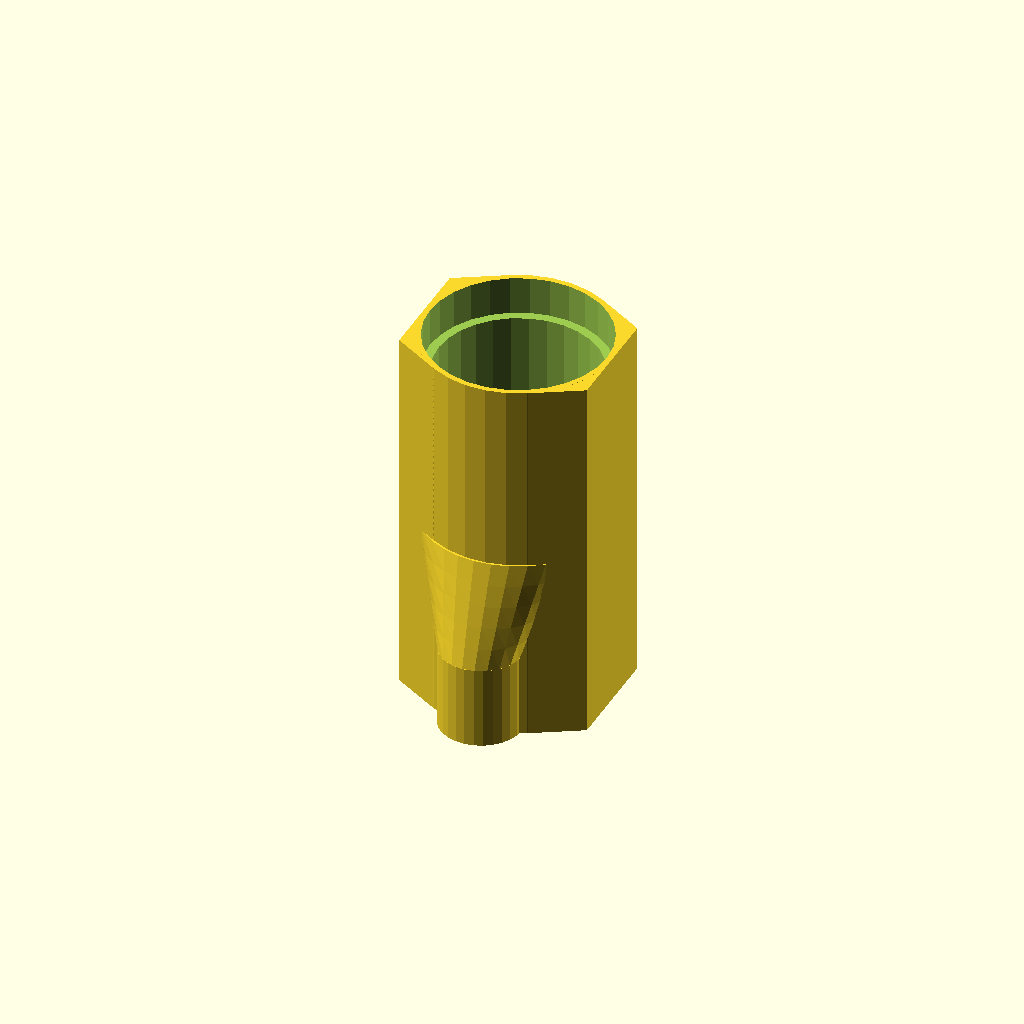
Cell 1: the model at its default parameters.
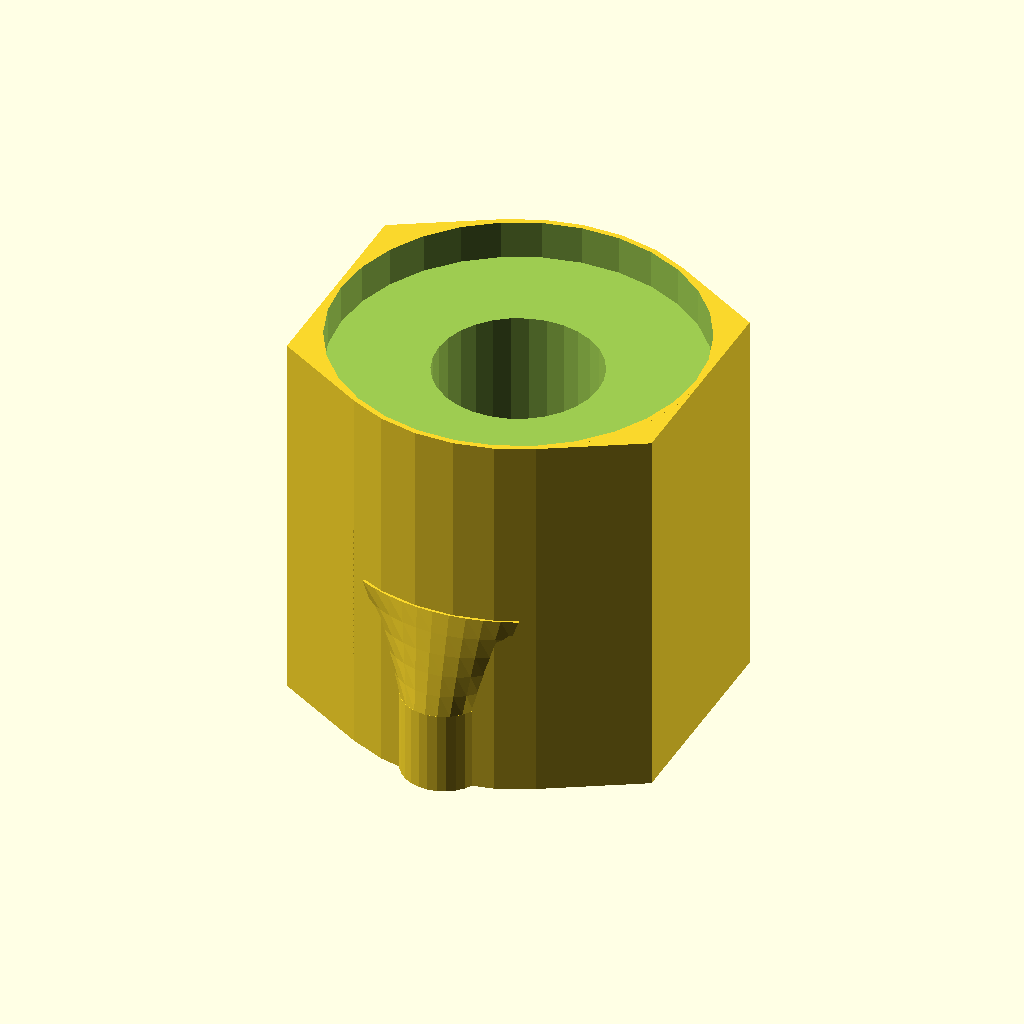
Cell 2: the same model with outerDiameter = 80.
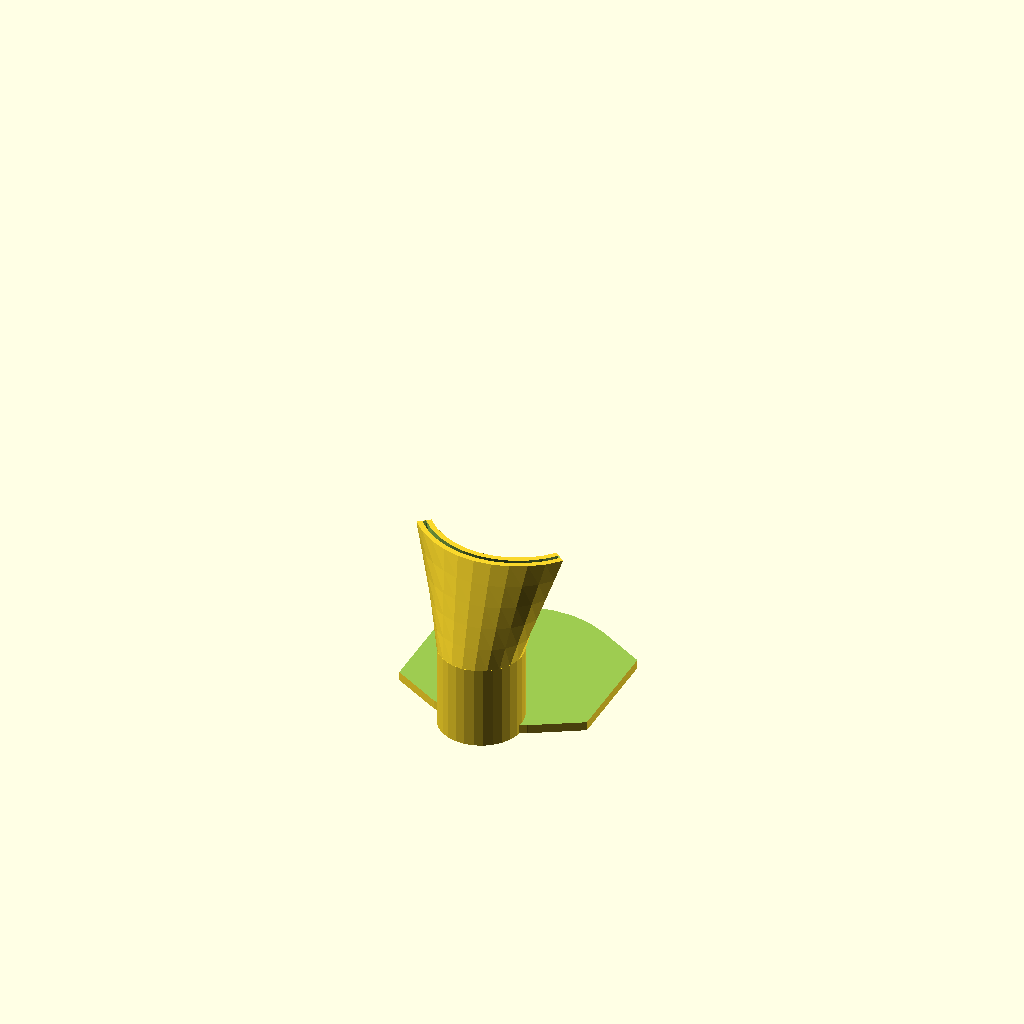
Cell 3: the same model with innerDiameter = 72.
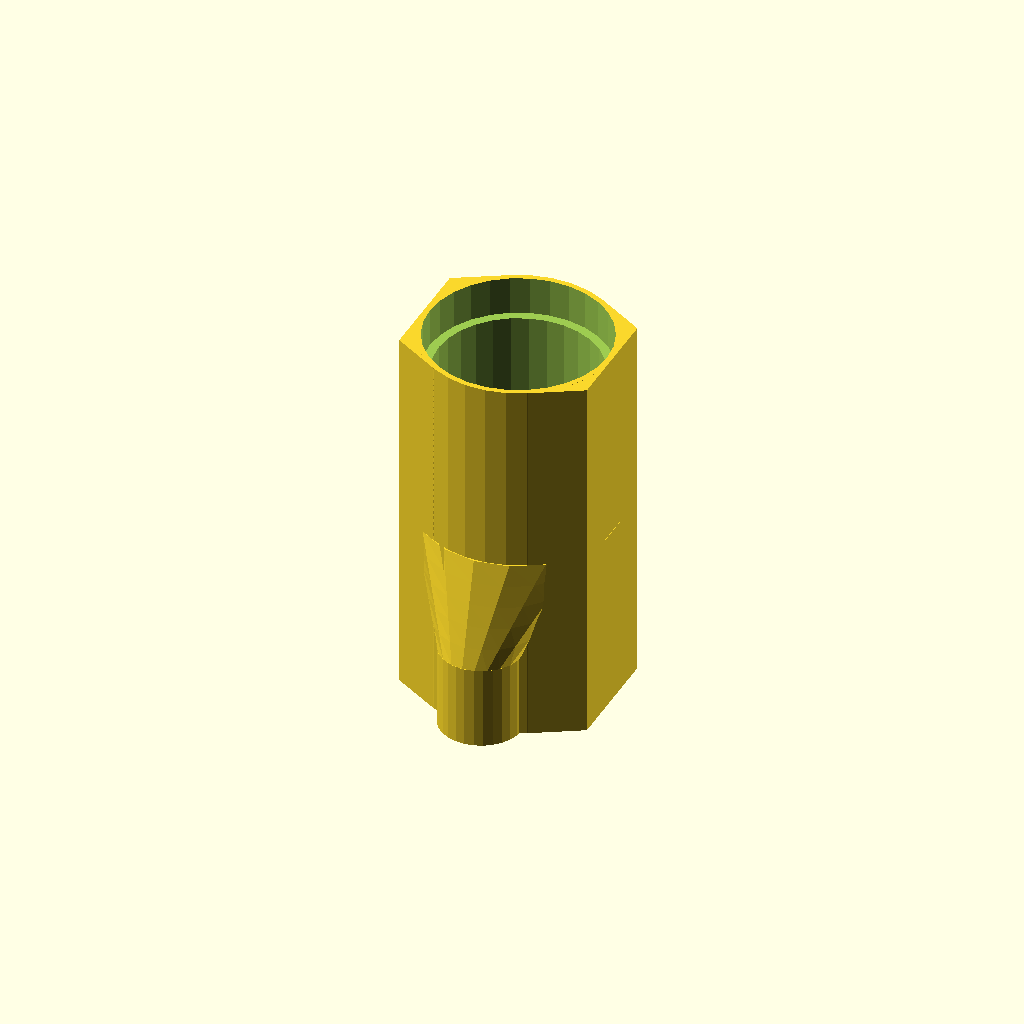
Cell 4: the same model with labiumWidth = 70.
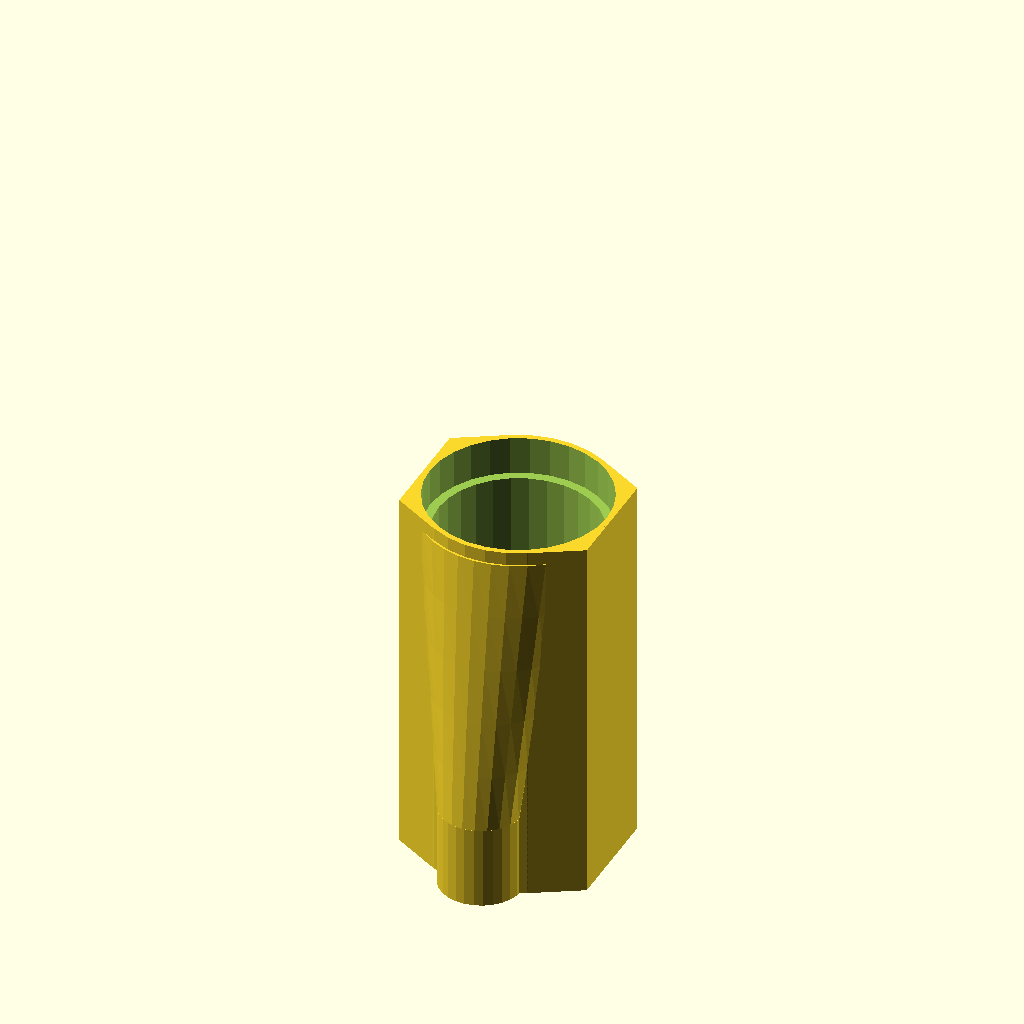
Cell 5: lengthFlue = 80 (everything else at default).
One fixed orthographic camera (rotation 55°, 0°, 25°; colour scheme Cornfield) for every cell.
The OpenSCAD source (0.13.4.3.scad):
// flue pippe. work in progress.

include <common.scad>
include <loft.scad>

// variables
outerDiameter = 40;
innerDiameter = 36;
labiumWidth = 35;
outCut = 10;
lengthFlue = 40; // coordinate this with the frequency
outerTube = 16;
innerTube = 13;
minWallThickness = 1.2;
floorThickness = 2;
flueWidth = 0.8;
flueSteps = 11;  
number_of_layers = 5 ;   // .. of the flue loft

// proportions, are most likely good like that
tubeInsert = outerTube + 2.5;       // length
pipeInsert = innerDiameter * 0.1 + 5; // length
airSupplyY = outerDiameter*-0.45;    // y position of air supply
height = 85; // die 85 ist testweise, muss die Höhe noch entscheiden

// calculations, don't touch in production use
labiumX = sin(labiumWidth * 180 / outerDiameter / PI) * outerDiameter; 
angle = labiumWidth * 360 / outerDiameter / PI;
ground = (lengthFlue + floorThickness)*-1;
flueStepWidth = labiumWidth * 180 / (outerDiameter+flueWidth) / PI / flueSteps;
soundingLength = height - pipeInsert - floorThickness;

// announcing sounding length
echo(str("the sounding length inside the model in mm: ", soundingLength));

// flueLength warning
if (lengthFlue < outerTube * 2)
    echo("lengthFlue is too short");

// inner flue loft calculations
function alpha(c) = (360 * (0.5*c-0.25) / flueSteps); //starts with 1 on unit circle
function xLowerInnerFlue(i) = cos(alpha(i))*innerTube/2;
function yLowerInnerFlue(i) = -sin(alpha(i))*innerTube/2 + airSupplyY;
    
function xUpperInnerFlue1(i) = cos(i)*(outerDiameter-flueWidth)/2;
function yUpperInnerFlue1(i) = sin(i)*(outerDiameter-flueWidth)/2;
function xUpperOuterFlue1(i) = cos(i)*(outerDiameter+flueWidth)/2;
function yUpperOuterFlue1(i) = sin(i)*(outerDiameter+flueWidth)/2;

flueloft_upper_inner_points=[
    for (i =[(270+angle*0.5) : (angle/(flueSteps-1)*-1) : (270-angle*0.5)]) 
        concat(xUpperOuterFlue1(i), yUpperOuterFlue1(i), 0.1),
    for (i =[(270-angle*0.5) : (angle/(flueSteps-1)) : (270+angle*0.5)]) 
        concat(xUpperInnerFlue1(i), yUpperInnerFlue1(i), 0.1)
];

flueloft_lower_inner_points=[
    for (i =[1 : (2*flueSteps)]) 
        concat(xLowerInnerFlue(i), yLowerInnerFlue(i), ground+tubeInsert)
];

// outer flue loft calculations
function xLowerOuterFlue(i) = cos(alpha(i))*(outerTube/2+minWallThickness);
function yLowerOuterFlue(i) = -sin(alpha(i))*(outerTube/2+minWallThickness) + airSupplyY;
    
function xUpperInnerFlue2(i) = cos(i)*((outerDiameter-flueWidth)/2-minWallThickness);
function yUpperInnerFlue2(i) = sin(i)*((outerDiameter-flueWidth)/2-minWallThickness);
function xUpperOuterFlue2(i) = cos(i)*((outerDiameter+flueWidth)/2+minWallThickness);
function yUpperOuterFlue2(i) = sin(i)*((outerDiameter+flueWidth)/2+minWallThickness);

flueloft_upper_outer_points=[
    for (i =[(270+angle*0.5) : (angle/(flueSteps-1)*-1) : (270-angle*0.5)]) 
        concat(xUpperOuterFlue2(i), yUpperOuterFlue2(i), 0),
    for (i =[(270-angle*0.5) : (angle/(flueSteps-1)) : (270+angle*0.5)]) 
        concat(xUpperInnerFlue2(i), yUpperInnerFlue2(i), 0)
];
//echo(flueloft_upper_outer_points=flueloft_upper_outer_points);

flueloft_lower_outer_points=[
    for (i =[1 : (2*flueSteps)]) 
        concat(xLowerOuterFlue(i), yLowerOuterFlue(i), ground+tubeInsert)
];




// logic
difference(){
    union(){
        basicShape(height); 
        outerCurvedLoft2();
    };
    union(){
        innerCurvedLoft2(); 
        airSupplySpacer();
    };
};

// test
*difference(){
    outerCurvedLoft2();
    innerCurvedLoft2();
};

/*
// Colorful spheres on every point, for debugging purposes.
many_colors = 20;                // Choose as you like, influences the rainbow.
size_debug_sphere = 1;          // Depends on the size of your model.
        
for (i= [0 : 2*flueSteps -1 ])
    color([cos(many_colors*i)/2+0.5, 
        -sin(many_colors*i)/2+0.5, 
        -cos(many_colors*i)/2+0.5, 
        1])
    translate(flueloft_upper_inner_points[i]) sphere(size_debug_sphere);

for (i= [0 : 2*flueSteps -1 ])
    color([cos(many_colors*i)/2+0.5, 
        -sin(many_colors*i)/2+0.5, 
        -cos(many_colors*i)/2+0.5, 
        1])
    translate(flueloft_lower_inner_points[i]) sphere(size_debug_sphere);

echo(version = version());
*/
Parameter table extracted from the source (name, type, default, range or options):
outerDiameter: number, default 40
innerDiameter: number, default 36
labiumWidth: number, default 35
outCut: number, default 10
lengthFlue: number, default 40
outerTube: number, default 16
innerTube: number, default 13
minWallThickness: number, default 1.2
floorThickness: number, default 2
flueWidth: number, default 0.8
flueSteps: number, default 11
number_of_layers: number, default 5
height: number, default 85
